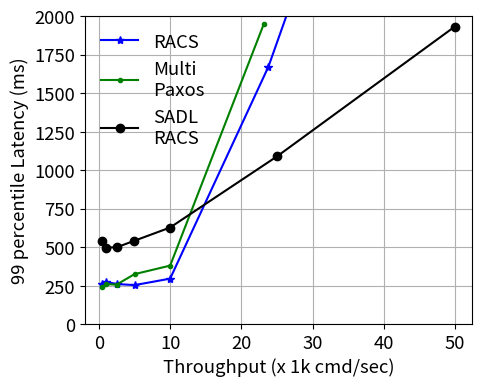

Here is the Python script that generated this plot: (Note: this script raises an exception after producing the figure.)
import matplotlib.pyplot as plt

paxos_throughput=[494, 992, 2492, 4995, 9997, 23120]
paxos_latency=[201327, 207917, 208717, 231765, 217076, 860773]
paxos_tail=[237793, 258612, 256400, 323927, 379371, 1945283]

sporades_throughput=[494, 994, 2507, 5001, 9994, 23790, 29613]
sporades_latency=[214990, 221126, 222672, 211953, 211086, 859755, 1839512]
sporades_tail=[259839, 273758, 259697, 252782, 294708, 1670834, 2431089]

mandator_throughput=[495, 1001, 2511, 4980, 9974, 25006, 49946]
mandator_latency=[438597, 408952, 411276, 441855, 414717, 450564, 452711]
mandator_tail=[541989, 496325, 498574, 540861, 626300, 1088832, 1931188]

# cross checked with the csv 2023 september 25 20.08

def di_func(array):
    returnList = []
    for l in array:
        returnList.append(l / 1000)
    return returnList


plt.figure(figsize=(5, 4))
plt.rcParams.update({'font.size': 13.30})
plt.rcParams['pdf.fonttype'] = 42
plt.rcParams['ps.fonttype'] = 42
ax = plt.gca()
ax.grid()
# ax.set_xlim([0, 650])
ax.set_ylim([0, 2000])

plt.plot(di_func(sporades_throughput),         di_func(sporades_tail),       'b*-', label="RACS")
plt.plot(di_func(paxos_throughput),            di_func(paxos_tail),          'g.-', label="Multi\nPaxos")
plt.plot(di_func(mandator_throughput),         di_func(mandator_tail),       'ko-', label="SADL\nRACS")

plt.xlabel('Throughput (x 1k cmd/sec)')
plt.ylabel('99 percentile Latency (ms)')
plt.legend(fancybox=True, framealpha=0)
plt.savefig('experiments/request-size/logs/wan_throughput_tail-256.pdf', bbox_inches='tight', pad_inches=0)
plt.close()
plt.clf()
plt.cla()


plt.figure(figsize=(5, 4))
plt.rcParams.update({'font.size': 13.30})
plt.rcParams['pdf.fonttype'] = 42
plt.rcParams['ps.fonttype'] = 42
ax = plt.gca()
ax.grid()
# ax.set_xlim([0, 700])
ax.set_ylim([0, 1000])

plt.plot(di_func(sporades_throughput),         di_func(sporades_latency),       'b*-', label="RACS")
plt.plot(di_func(paxos_throughput),            di_func(paxos_latency),          'g.-', label="Multi\nPaxos")
plt.plot(di_func(mandator_throughput),         di_func(mandator_latency),       'ko-', label="SADL\nRACS")


plt.xlabel('Throughput (x 1k cmd/sec)')
plt.ylabel('median Latency (ms)')
plt.legend(fancybox=True, framealpha=0)
plt.savefig('experiments/request-size/logs/wan_throughput_median-256.pdf', bbox_inches='tight', pad_inches=0)
plt.close()
plt.clf()
plt.cla()